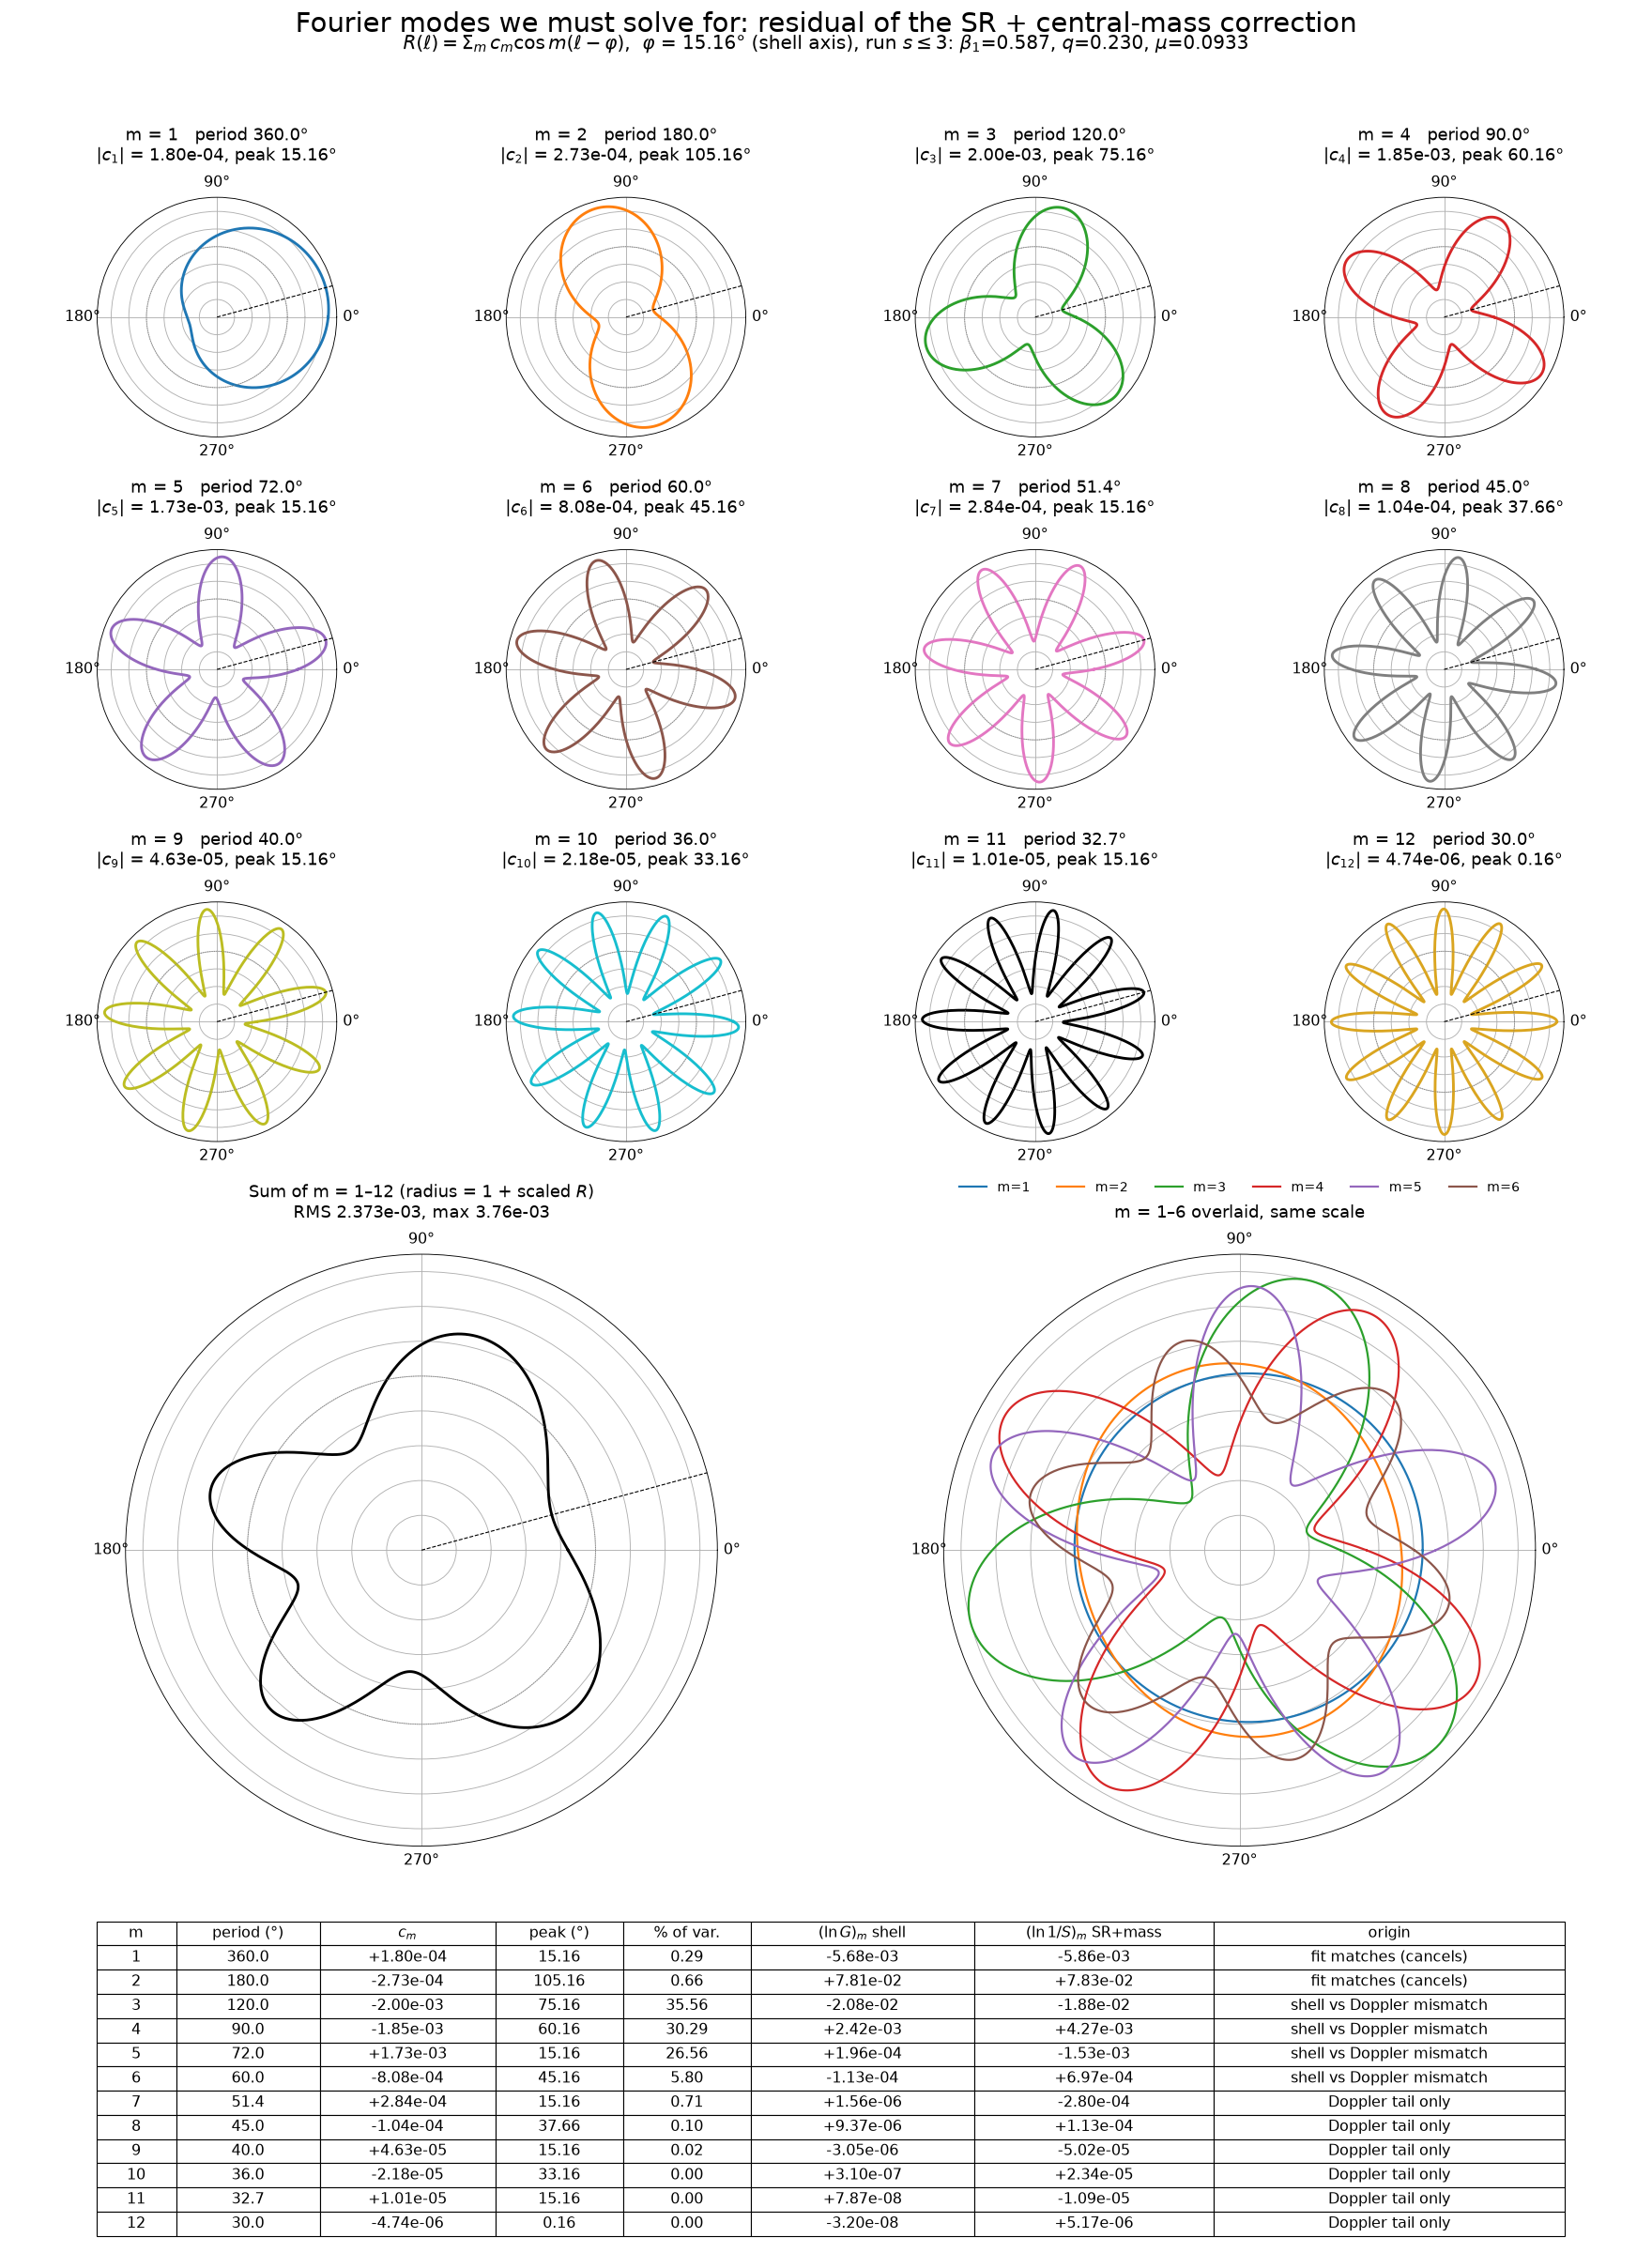

The script that saved this image:
import json, numpy as np, matplotlib; matplotlib.use("Agg"); import matplotlib.pyplot as plt
d=json.load(open("cmb-cancel-story.json")); c=np.array(d["c_m"]); phi=d["params"][4]
cG=np.array(d["lnG_m"]); cS=np.array(d["lnInvS_m"])
src=open("cmb-cancel.py").read().split('if __name__')[0]; g={}; exec(src,g)
S=g["S_model"](*d["params"])[0]; R=g["resid"](g["G_FULL"],S)
L=np.radians(np.arange(0,360.5,0.5)); th=L-np.radians(phi); M=12
A=np.abs(c); pk=[(phi+(0 if c[m-1]>0 else 180/m))%(360/m) for m in range(1,M+1)]
var=c**2/2; vf=var/np.sum(R**2)*len(R)/len(R)  # fraction of residual variance
vf=var/np.mean(R**2)
cols=list(plt.cm.tab10.colors)+["k","goldenrod"]
plt.rcParams.update({"font.size":14})
fig=plt.figure(figsize=(22,30))
fig.suptitle("Fourier modes we must solve for: residual of the SR + central-mass correction",fontsize=26,y=0.995)
fig.text(0.5,0.978,rf"$R(\ell)=\Sigma_m\,c_m\cos m(\ell-\varphi)$,  $\varphi$ = {phi:.2f}° (shell axis), run $s\leq3$: $\beta_1$=0.587, $q$=0.230, $\mu$=0.0933",ha="center",fontsize=18)
def polar(ax,f,col,title,k=0.6):
    r0=1.0; rad=r0+f/np.max(np.abs(f))*k
    ax.plot(L,rad,color=col,lw=2.6); ax.plot(L,np.full_like(L,r0),color="gray",lw=0.8,ls=":")
    ax.plot([np.radians(phi)]*2,[0,1.7],color="k",lw=1,ls="--")
    ax.set_ylim(0,1.7); ax.set_yticklabels([]); ax.set_thetagrids([0,90,180,270]); ax.set_title(title,fontsize=16,pad=14)
for m in range(1,M+1):
    ax=fig.add_subplot(6,4,m,projection="polar"); f=c[m-1]*np.cos(m*th)
    polar(ax,f,cols[m-1],f"m = {m}   period {360/m:.1f}°\n$|c_{{{m}}}|$ = {A[m-1]:.2e}, peak {pk[m-1]:.2f}°")
ax=fig.add_subplot(6,4,(13,18),projection="polar"); f=sum(c[m-1]*np.cos(m*th) for m in range(1,M+1))
polar(ax,f,"k",rf"Sum of m = 1–12 (radius = 1 + scaled $R$)"+f"\nRMS {np.sqrt(np.mean(R**2)):.3e}, max {np.abs(R).max():.2e}",k=0.3)
ax=fig.add_subplot(6,4,(15,20),projection="polar")
for m in range(1,7): ax.plot(L,1+c[m-1]*np.cos(m*th)/A.max()*0.6,color=cols[m-1],lw=2,label=f"m={m}")
ax.set_ylim(0,1.7); ax.set_yticklabels([]); ax.set_thetagrids([0,90,180,270]); ax.set_title("m = 1–6 overlaid, same scale",fontsize=16,pad=14)
ax.legend(loc="lower center",bbox_to_anchor=(0.5,1.08),ncol=6,frameon=False,fontsize=13)
ax=fig.add_subplot(6,1,6); ax.axis("off")
rows=[[m,f"{360/m:.1f}",f"{c[m-1]:+.2e}",f"{pk[m-1]:.2f}",f"{100*vf[m-1]:.2f}",f"{cG[m-1]:+.2e}",f"{-cS[m-1]:+.2e}" if False else f"{cS[m-1]:+.2e}",
       "fit matches (cancels)" if m<=2 else ("shell vs Doppler mismatch" if m<=6 else "Doppler tail only")] for m in range(1,M+1)]
t=ax.table(cellText=rows,colLabels=["m","period (°)",r"$c_m$","peak (°)","% of var.",r"$(\ln G)_m$ shell",r"$(\ln 1/S)_m$ SR+mass","origin"],loc="center",cellLoc="center")
t.auto_set_font_size(False); t.set_fontsize(14); t.scale(1,2.0)
for (i,j),cell in t.get_celld().items():
    cell.set_width([0.05,0.09,0.11,0.08,0.08,0.14,0.15,0.22][j])
fig.tight_layout(rect=[0,0,1,0.97]); fig.savefig("cmb-modes-sheet.png",dpi=80)
print(np.round(100*vf,2), sum(vf[2:5]))
